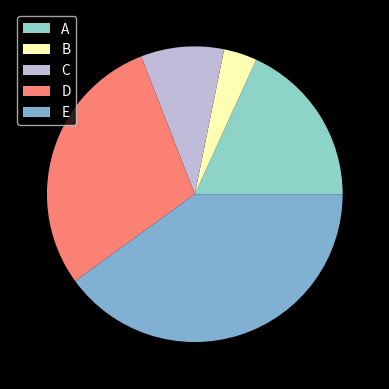

This figure's Python source:
import numpy as np
import matplotlib.pyplot as plt
from matplotlib import style

#style.use("ggplot")
style.use("dark_background")
# https://matplotlib.org/stable/gallery/style_sheets/style_sheets_references.html
# https://matplotlib.org/stable/tutorials/introductory/customizing.html

votes = [10,2,5,16,22]
people = ["A", "B", "C", "D", "E"]

plt.pie(votes, labels = None)
plt.legend(labels=people)

plt.show()